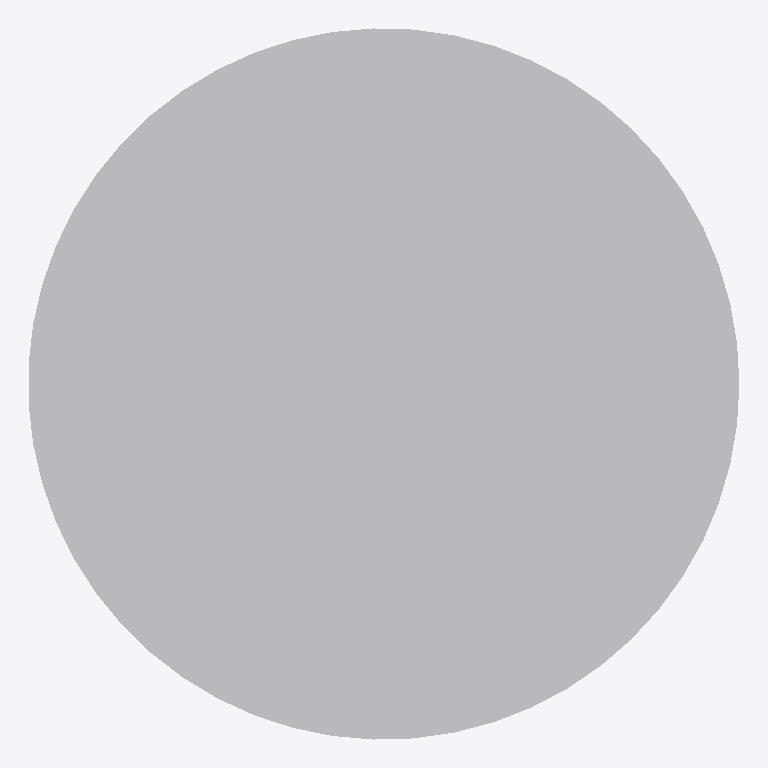
Plan cut of the same IFC building model at storey 'Port De Barcelona' (level 0.00 m, cut at 1.40 m), seen from above with north up, elements coloured by IFC class: 1 other element (light grey). No cut surface shows.
Extent 0.610 m × 0.610 m × 0.030 m (x, y, z). Storeys (1): Port De Barcelona at 0.00 m. Elements (1): 1 IfcFlowTerminal.

HEADER;
FILE_DESCRIPTION(('ViewDefinition [CoordinationView_V2.0]'),'2;1');
FILE_NAME('','',(''),(''),'','','');
FILE_SCHEMA(('IFC2X3'));
ENDSEC;
DATA;
#105=IFCPROJECT('34UKVHeH5CHvrwyycS_2aZ',$,'Port De Barcelona',$,$,'Port De Barcelona','Port De Barcelona',(#97),#92);
#130=IFCSITE('34UKVHeH5CHvrwyycS_2aX',$,'Default',$,$,#127,$,$,.ELEMENT.,(42,21,31,181945),(-71,-3,-24,-263305),0.0,$,$);
#115=IFCBUILDING('34UKVHeH5CHvrwyycS_2aY',$,'Port De Barcelona',$,$,#32,$,'Port De Barcelona',.ELEMENT.,$,$,$);
#124=IFCBUILDINGSTOREY('34UKVHeH5CHvrwyybZ1_NS',$,'Port De Barcelona',$,'Level:8mm Head',#122,$,'Port De Barcelona',.ELEMENT.,0.0);
#199=IFCFLOWTERMINAL('0$zitNrkzAZPtggIsXwjOJ',$,'APBCN-URB-MOB-Hidrante_Registro_Suelo:APBCN-URB-MOB-Hidrante_Registro_Suelo:1729658',$,'APBCN-URB-MOB-Hidrante_Registro_Suelo:APBCN-URB-MOB-Hidrante_Registro_Suelo',#197,#192,'1729658');
ENDSEC;
